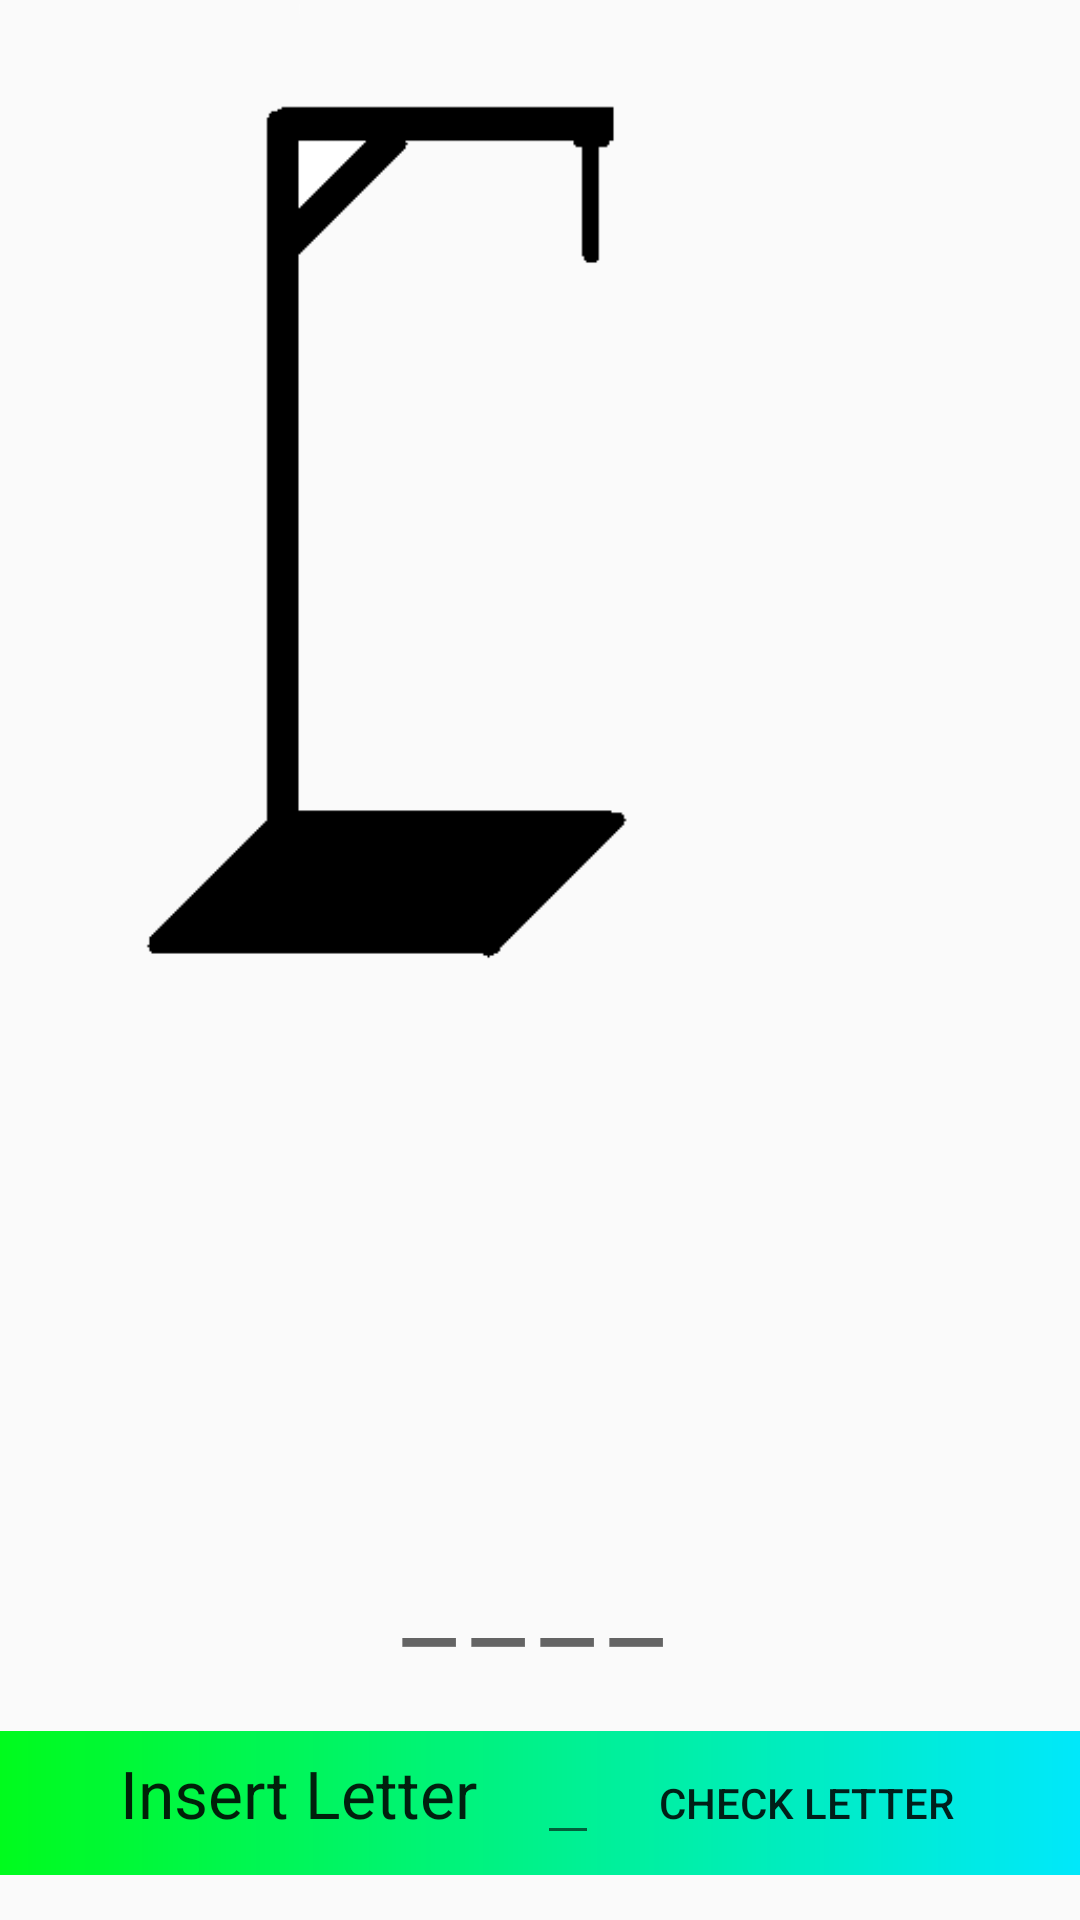

Produce the Android XML layout that renders to this screen, including the resource entries it uses.
<!-- AndroidManifest.xml: application theme AppTheme -->
<!-- res/layout/activity_game.xml -->
<?xml version="1.0" encoding="utf-8"?>
<RelativeLayout xmlns:android="http://schemas.android.com/apk/res/android"
    xmlns:tools="http://schemas.android.com/tools"
    android:layout_width="match_parent"
    android:layout_height="match_parent"
    tools:context="com.wolborg.hangdroid.GameActivity">

    <TextView
        android:layout_width="wrap_content"
        android:layout_height="wrap_content"
        android:textAppearance="?android:attr/textAppearanceMedium"
        android:id="@+id/failedLetter"
        android:layout_alignBottom="@+id/imageView"
        android:layout_alignParentRight="true"
        android:layout_alignParentEnd="true"
        android:layout_marginRight="20dp"
        android:textColor="@color/Red" />

    <ImageView
        android:layout_width="match_parent"
        android:layout_height="350dp"
        android:id="@+id/imageView"
        android:src="@mipmap/image0"
        android:layout_alignParentTop="true"
        android:layout_alignParentRight="true"
        android:layout_alignParentEnd="true" />

    <LinearLayout
        android:orientation="horizontal"
        android:layout_width="fill_parent"
        android:layout_height="wrap_content"
        android:layout_alignParentBottom="true"
        android:layout_centerHorizontal="true"
        android:background="@drawable/background"
        android:layout_marginBottom="15dp"
        android:id="@+id/layoutAddLetter">

        <TextView
            android:layout_width="wrap_content"
            android:layout_height="wrap_content"
            android:textAppearance="?android:attr/textAppearanceLarge"
            android:text="Insert Letter"
            android:id="@+id/textView2"
            android:layout_marginLeft="40dp" />

        <EditText
            android:layout_width="wrap_content"
            android:layout_height="wrap_content"
            android:id="@+id/introducedLetter"
            android:layout_marginLeft="20dp"
            android:layout_marginRight="20dp"
            android:maxLength="1"
            android:inputType="textCapCharacters" />

        <Button
            android:layout_width="wrap_content"
            android:layout_height="wrap_content"
            android:text="Check Letter"
            android:id="@+id/introduceLetter1"
            android:onClick="introduceLetter"
            android:background="@color/opaque" />
    </LinearLayout>

    <LinearLayout
        android:orientation="horizontal"
        android:layout_width="wrap_content"
        android:layout_height="wrap_content"
        android:layout_above="@+id/layoutAddLetter"
        android:layout_centerHorizontal="true"
        android:layout_marginBottom="20dp"
        android:id="@+id/layoutIntroducedLetter">

        <TextView
            android:layout_width="wrap_content"
            android:layout_height="wrap_content"
            android:textAppearance="?android:attr/textAppearanceMedium"
            android:text="_"
            android:id="@+id/textView3"
            android:layout_marginRight="5dp"
            android:textSize="40dp" />

        <TextView
            android:layout_width="wrap_content"
            android:layout_height="wrap_content"
            android:textAppearance="?android:attr/textAppearanceMedium"
            android:text="_"
            android:id="@+id/textView4"
            android:layout_marginRight="5dp"
            android:textSize="40dp" />

        <TextView
            android:layout_width="wrap_content"
            android:layout_height="wrap_content"
            android:textAppearance="?android:attr/textAppearanceMedium"
            android:text="_"
            android:id="@+id/textView5"
            android:layout_marginRight="5dp"
            android:textSize="40dp" />

        <TextView
            android:layout_width="wrap_content"
            android:layout_height="wrap_content"
            android:textAppearance="?android:attr/textAppearanceMedium"
            android:text="_"
            android:id="@+id/textView6"
            android:layout_marginRight="5dp"
            android:textSize="40dp" />
    </LinearLayout>

</RelativeLayout>
<!-- resources referenced by this layout -->
<resources>
  <color name="Red">#f60707</color>
  <color name="opaque">#00000000</color>
  <!-- drawable background (drawable) -->
  <?xml version="1.0" encoding="utf-8"?>
  <shape xmlns:android="http://schemas.android.com/apk/res/android" android:shape="rectangle">
      <gradient
          android:startColor="#00fb1d"
          android:endColor="#00e8fb"
          />
  </shape>
  <!-- mipmap image0: png bitmap (mipmap-xxhdpi, 16985 bytes) -->
  <style name="AppTheme" parent="Theme.AppCompat.Light.DarkActionBar">
          
          <item name="colorPrimary">#36f0ff</item>
          <item name="colorPrimaryDark">#007781</item>
          <item name="colorAccent">#000</item>
      </style>
</resources>
